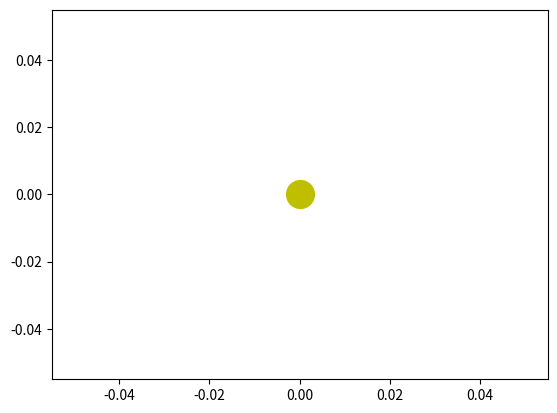
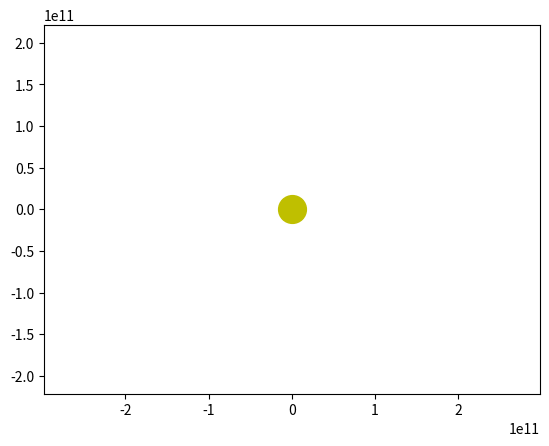

Source code (Python) for these figures, in order: (Note: this script raises an exception after producing the figures.)
import numpy as np
	
from scipy.integrate import odeint
	
import matplotlib.pyplot as plt
	
from matplotlib.animation import FuncAnimation
	
 
	
# Определяем переменную величину
	
frames = 365
	
seconds_in_year = 365 * 24 * 60 * 60
	
years = 1
	
t = np.linspace(0, years*seconds_in_year, frames)

# Определяем функцию для системы диф. уравнений

def move_func(s, t):
    x, v_x, y, v_y = s
    
    dxdt = v_x
    dv_xdt = - G * m * x / (x**2 + y**2)**1.5
    dydt = v_y
    dv_ydt = - G * m * y / (x**2 + y**2)**1.5
    return dxdt, dv_xdt, dydt, dv_ydt

def move_func1(s, t):
    vm_x,xm, ym, vm_y = s
    
    dxmdt = vm_x
    dvm_xdt = - G * m * xm / (xm**2 + ym**2)**1.5
    dymdt = vm_y
    dvm_ydt = - G * m * ym / (xm**2 + ym**2)**1.5
    return dxmdt, dvm_xdt, dymdt, dvm_ydt




# Определяем начальные значения и параметры
G = 6.67 * 10**(-11)
m = 1.98 * 10**(30)

xm0 = 228 * 10**9
vm_x0 = 0
ym0 = 0
vm_y0 = 24000

s0 = (xm0, vm_x0, ym0, vm_y0)

# Определяем начальные значения и параметры
G = 6.67 * 10**(-11)
m = 1.98 * 10**(30)

x0 = 149 * 10**9
v_x0 = 0
y0 = 0
v_y0 = 30000

s0 = (x0, v_x0, y0, v_y0)

# Строим решение в виде графика и анимируем
def solve_func(i, key):
    sol = odeint(move_func, s0, t)
    if key == 'point':
        x = sol[i, 0]
        y = sol[i, 2]
    else:
        x = sol[:i, 0]
        y = sol[:i, 2]
    return x, y
fig, ax = plt.subplots()

ball, = plt.plot([], [], 'o', color='b')
ball_line, = plt.plot([], [], '-', color='b')
plt.plot([0], [0], 'o', color='y', ms=20)

def solve_func1(i, key):
    sol = odeint(move_func1, s0, t)
    if key == 'point':
        x = sol[i, 0]
        y = sol[i, 2]
    else:
        x = sol[:i, 0]
        y = sol[:i, 2]
    return x, y
fig, ax = plt.subplots()

ball, = plt.plot([], [], 'o', color='b')
ball_line, = plt.plot([], [], '-', color='b')
plt.plot([0], [0], 'o', color='y', ms=20)

def animate(i):
    ball.set_data(solve_func(i, 'point'))
    ball_line.set_data(solve_func(i, 'line'))
    
    ball.set_data(solve_func1(i, 'point'))
    ball_line.set_data(solve_func1(i, 'line'))
    
ani = FuncAnimation(fig,
                    animate,
                    frames=frames,
                    interval=30)  

plt.axis('equal')
edge = 2*x0
ax.set_xlim(-edge, edge)
ax.set_ylim(-edge, edge)

ani.save('earth_sun.gif')  